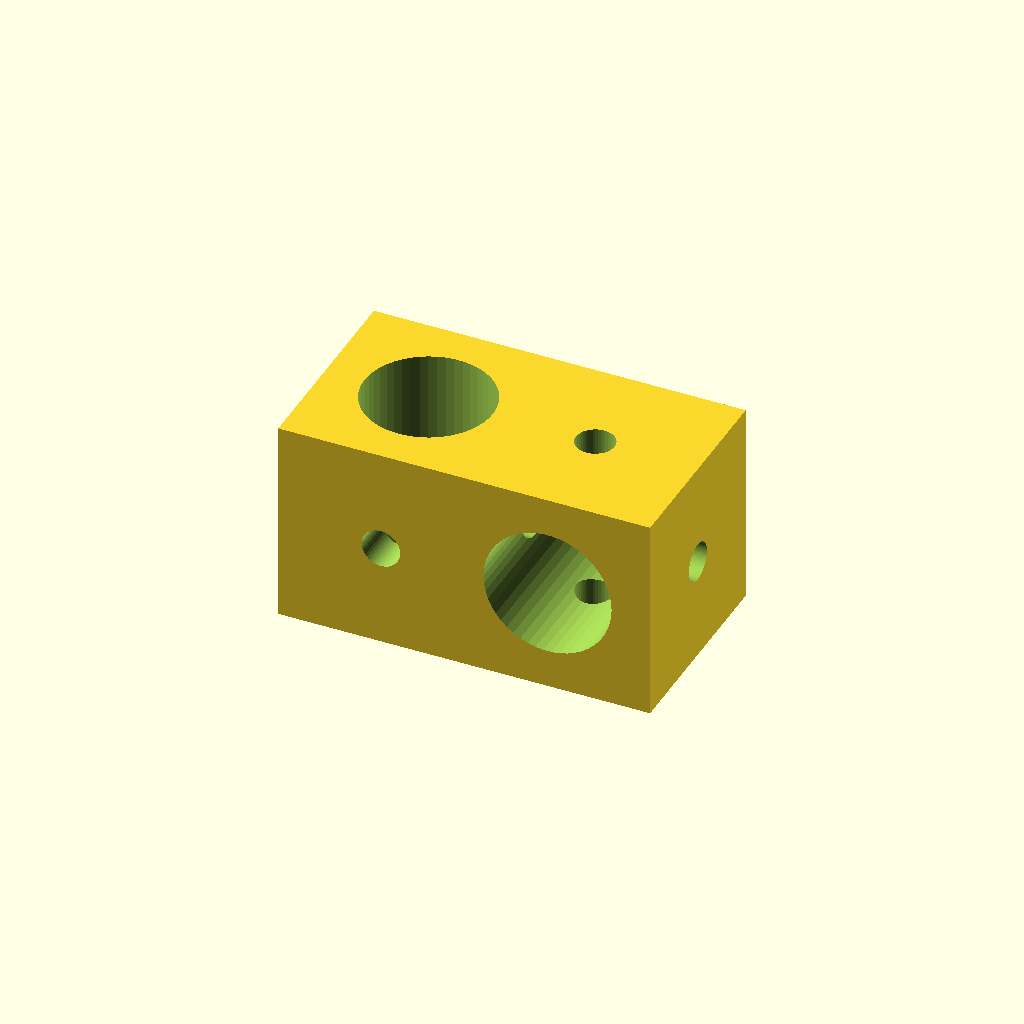
Cell 1: the model at its default parameters.
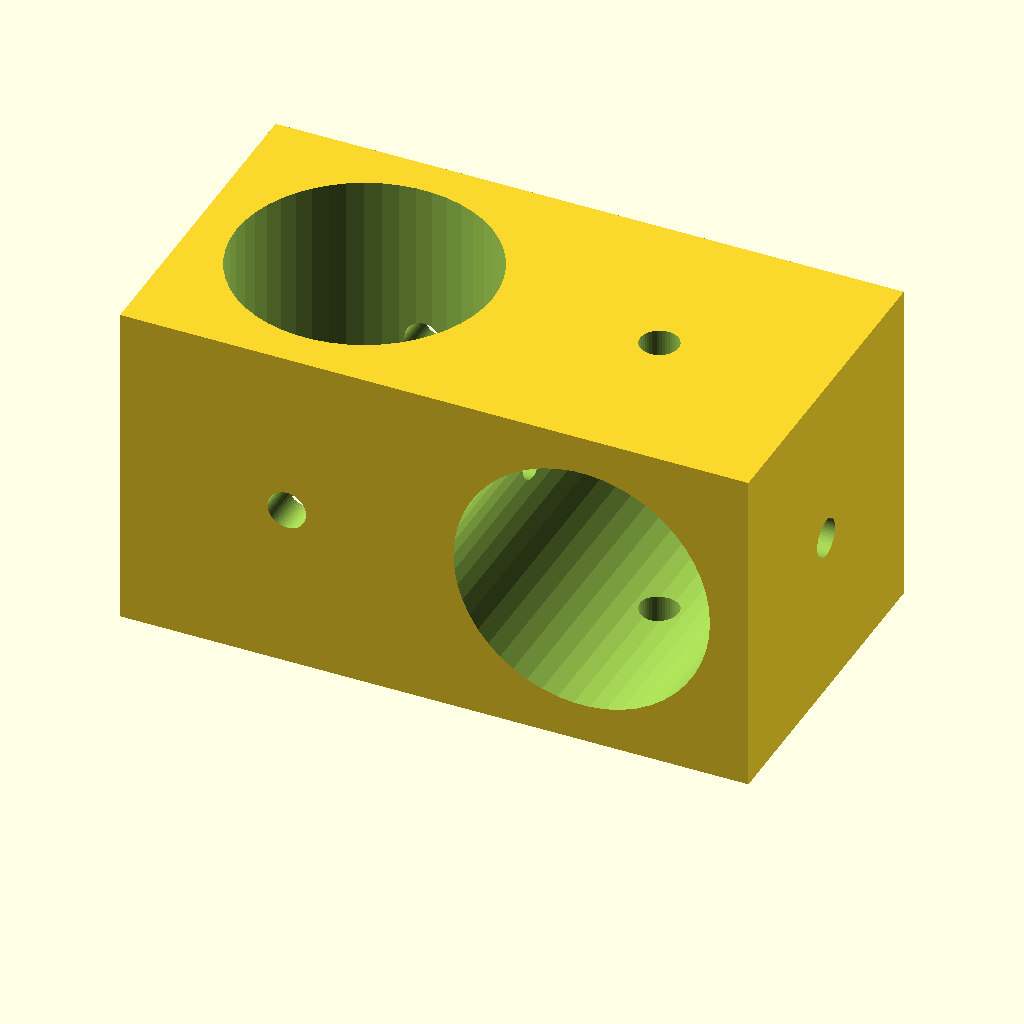
Cell 2: the same model with rod_dia = 20.
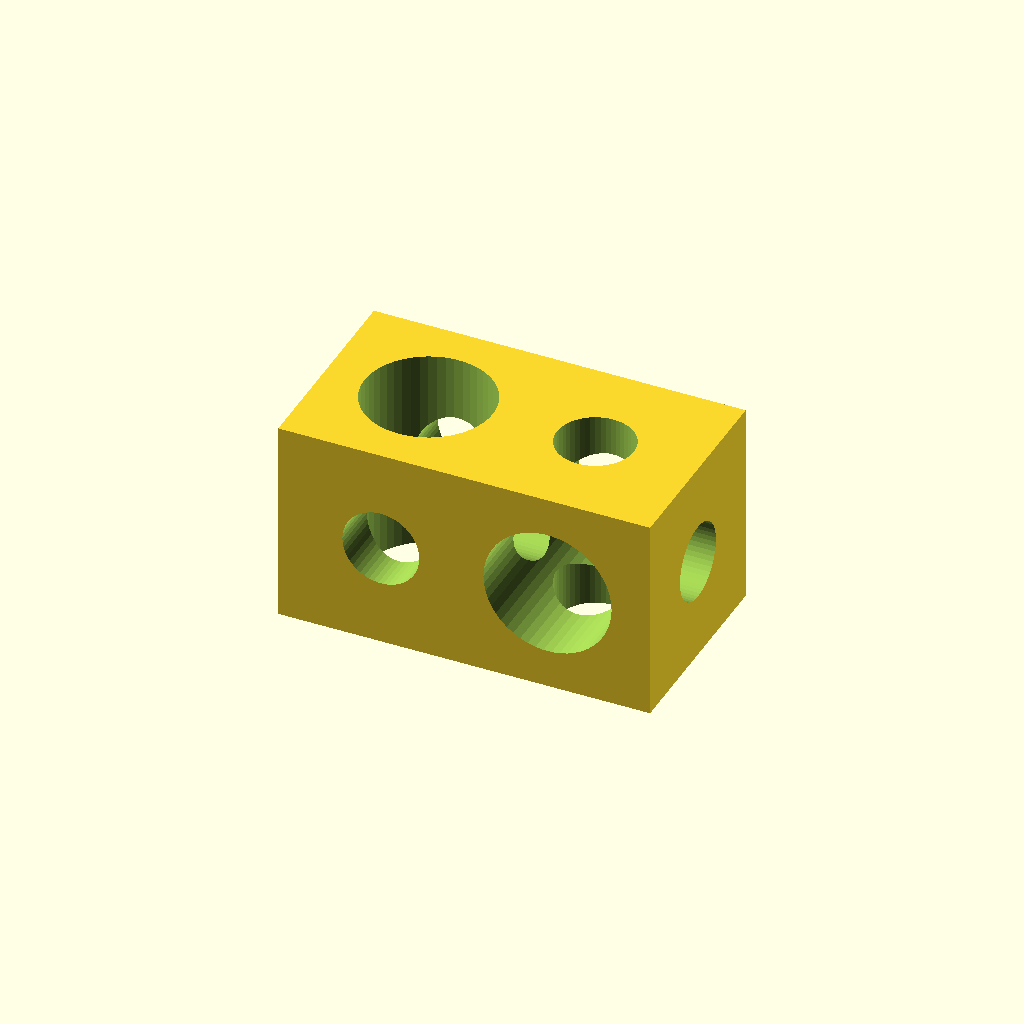
Cell 3 — screw_dia set to 6, the other parameters unchanged.
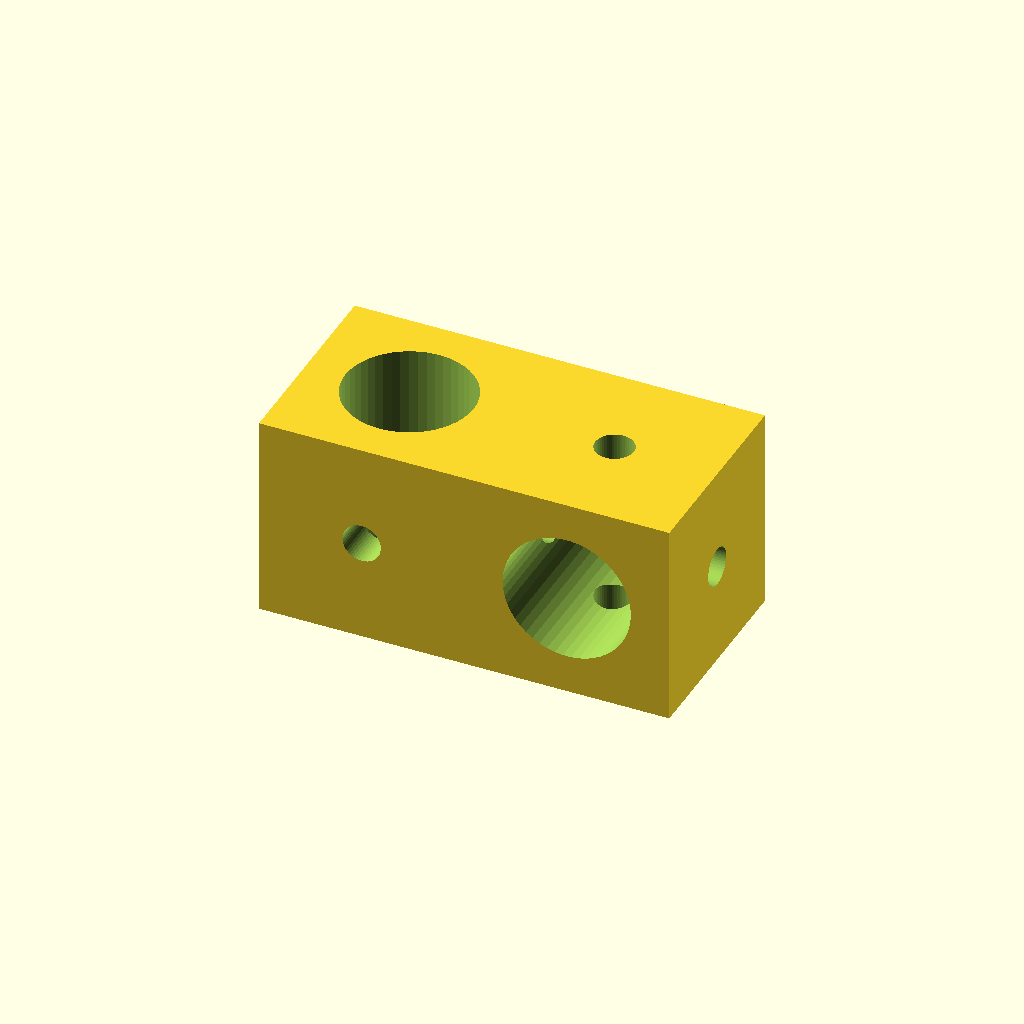
Cell 4 — rod_dist set to 6, the other parameters unchanged.
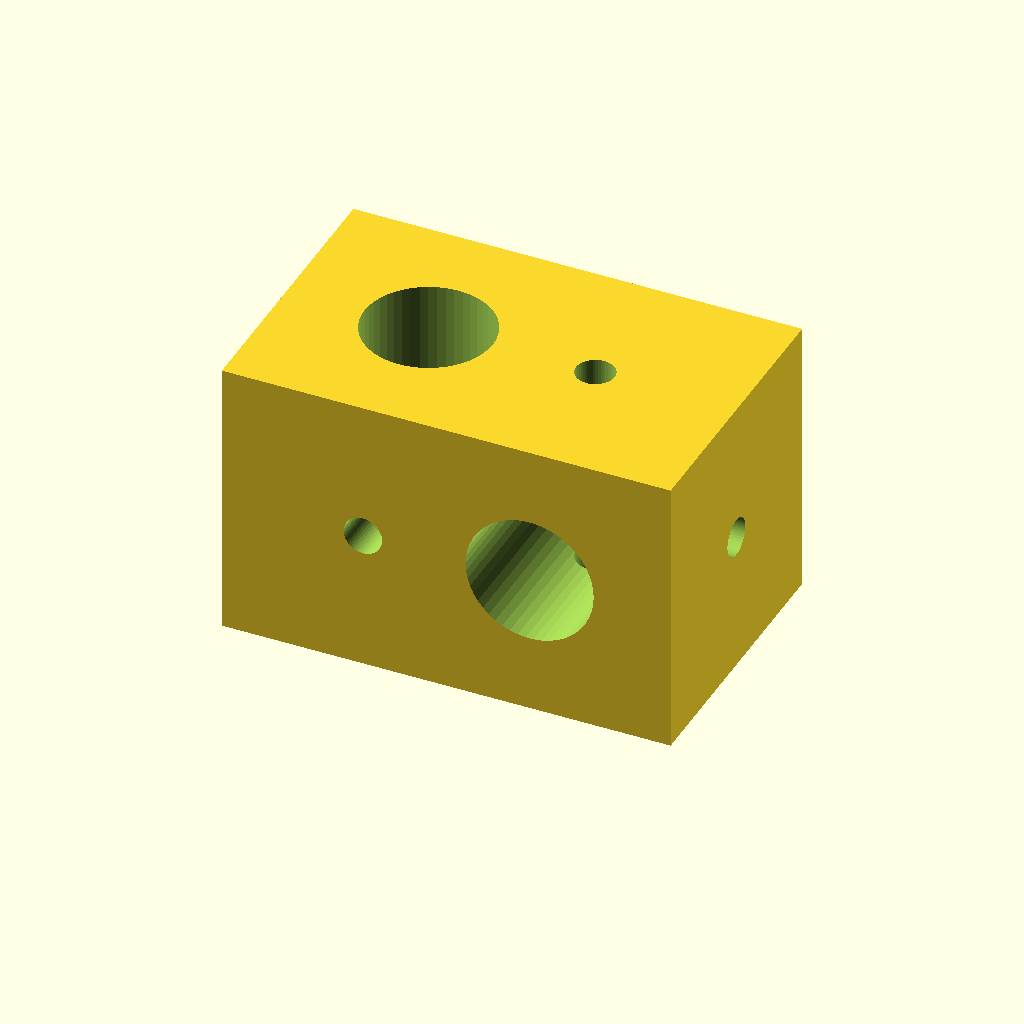
Cell 5: cube_wall = 6 (everything else at default).
One fixed orthographic camera (rotation 55°, 0°, 25°; colour scheme Cornfield) for every cell.
The OpenSCAD source (inputs/thingiverse/thing-1553995/files/rod_double_block.scad):
// diameter of the rod
rod_dia     = 10;

// diameter of the screw holes
screw_dia   = 3;

// distance between the two rods
rod_dist    = 3;

// thickness of the wall 
cube_wall   = 3;


difference()
{
  translate([-(2*rod_dia+2*cube_wall+rod_dist)/2,-(rod_dia+2*cube_wall)/2,0]) cube(size=[2*rod_dia+2*cube_wall+rod_dist,rod_dia+2*cube_wall,rod_dia+2*cube_wall]);  
  union()
  {  
// vert rod      
    translate([-(rod_dia+rod_dist)/2,0,(rod_dia+2*cube_wall)/2]) cylinder(h=rod_dia+2*cube_wall+2,r1=rod_dia/2,r2=rod_dia/2,center=true, $fn=50);
// hor screw     
    translate([-(rod_dia+rod_dist)/2,0,(rod_dia+2*cube_wall)/2]) rotate([90,0,0]) cylinder(h=rod_dia+2*cube_wall+2,r1=screw_dia/2,r2=screw_dia/2,center=true, $fn=50);
// vert rod      
    translate([+(rod_dia+rod_dist)/2,0,(rod_dia+2*cube_wall)/2]) cylinder(h=rod_dia+2*cube_wall+2,r1=screw_dia/2,r2=screw_dia/2,center=true, $fn=50);
// hor rod      
    translate([+(rod_dia+rod_dist)/2,0,(rod_dia+2*cube_wall)/2]) rotate([90,0,0]) cylinder(h=rod_dia+2*cube_wall+2,r1=rod_dia/2,r2=rod_dia/2,center=true, $fn=50);
// long screw hole      
    translate([0,0,(rod_dia+2*cube_wall)/2]) rotate([0,90,0]) cylinder(h=2*rod_dia+2*cube_wall+rod_dist+2,r1=screw_dia/2,r2=screw_dia/2,center=true, $fn=50);
  }    
}
Customizer parameters (derived from the source; name, type, default, range or options):
rod_dia: number, default 10
screw_dia: number, default 3
rod_dist: number, default 3
cube_wall: number, default 3
